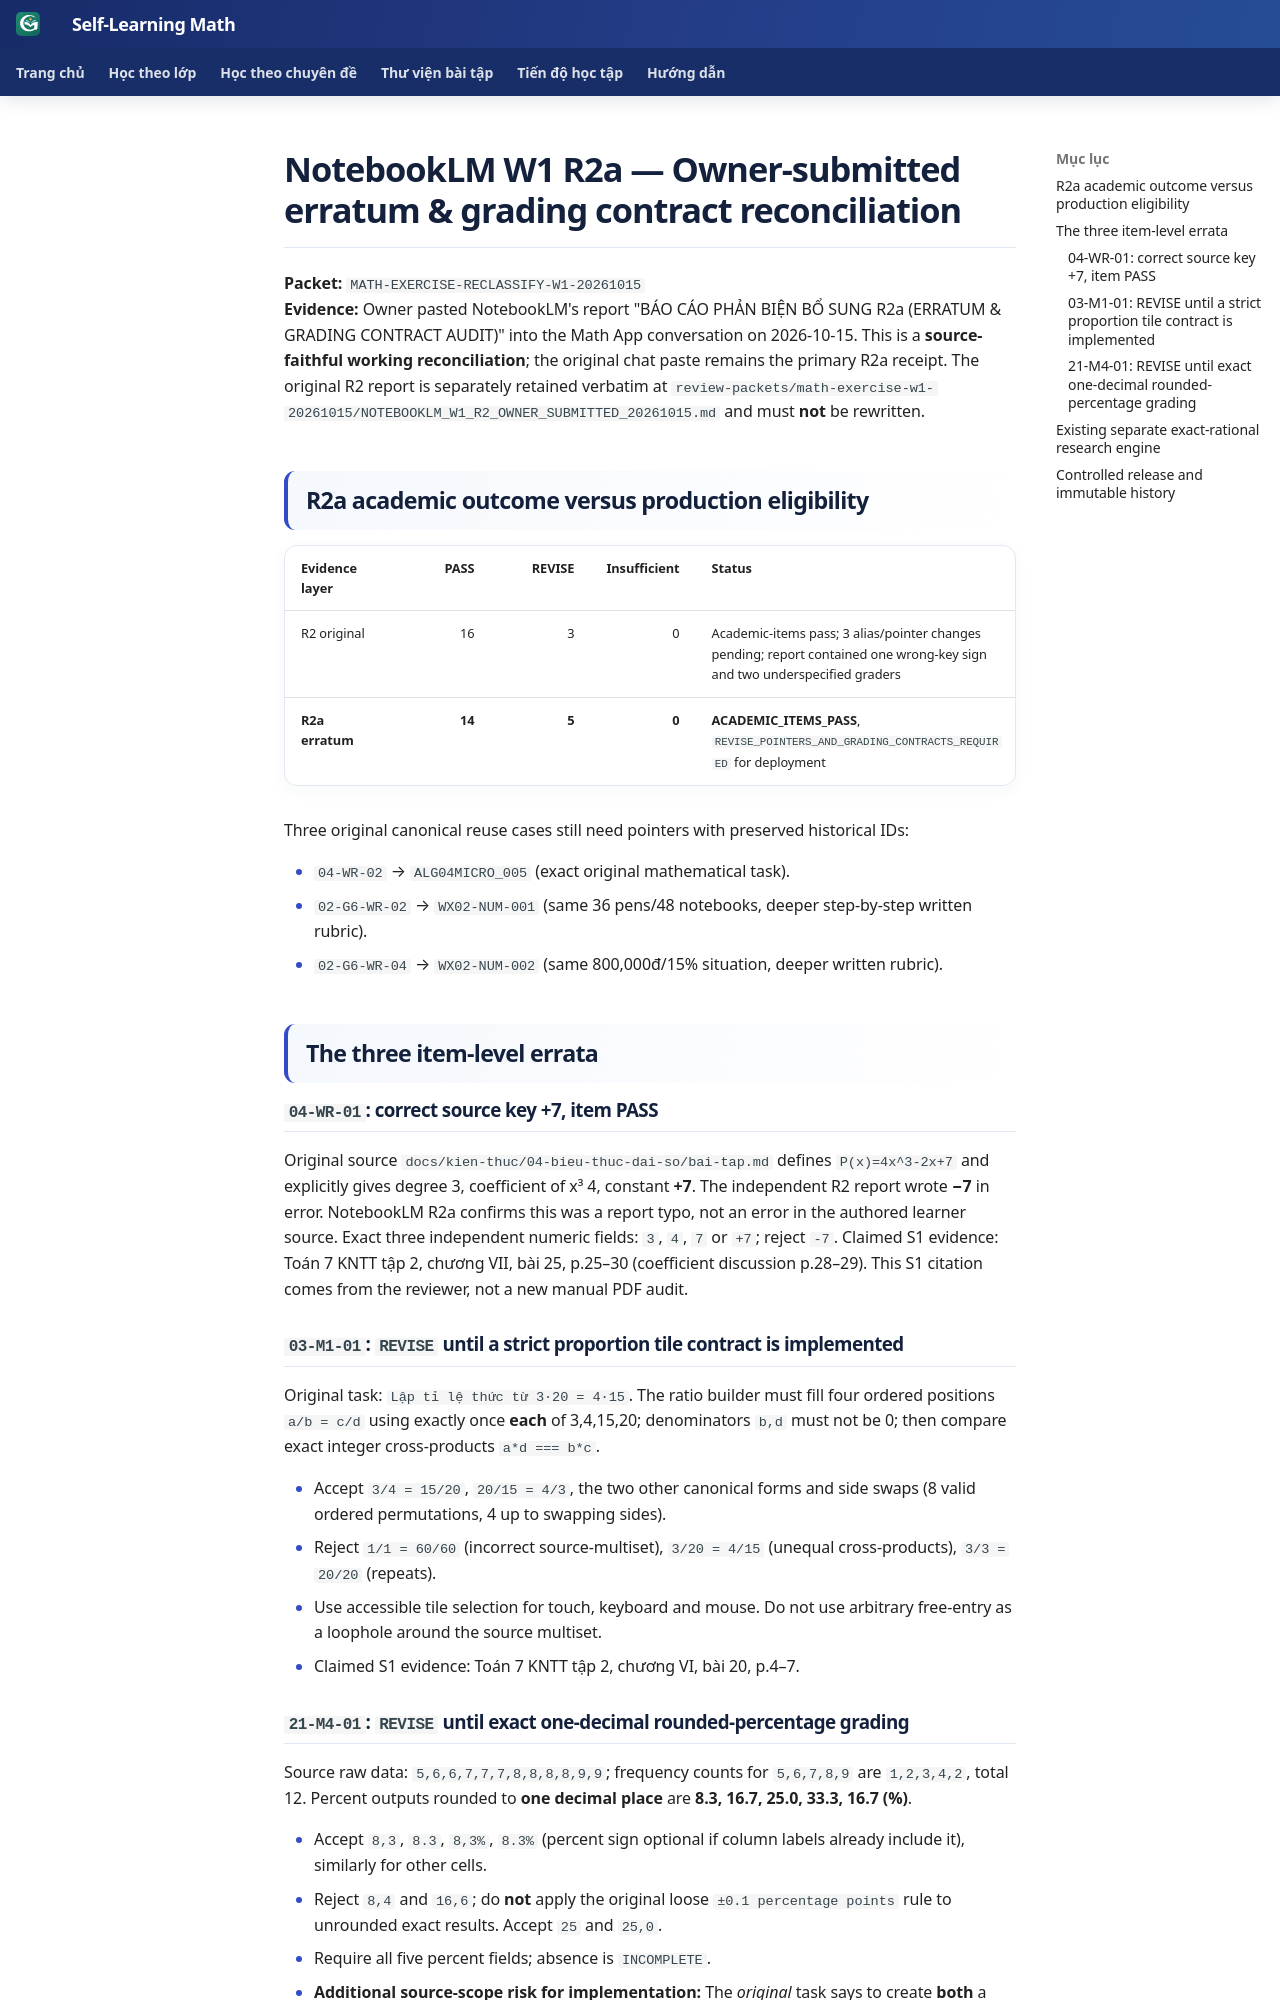

repository: TMA2015/roadmap-toan-thcs · page: collaboration/math-w1-notebooklm-r2a-erratum-and-grading-contract-20261015/index.html · generator: mkdocs

# NotebookLM W1 R2a — Owner-submitted erratum & grading contract reconciliation

**Packet:** `MATH-EXERCISE-RECLASSIFY-W1-20261015`  
**Evidence:** Owner pasted NotebookLM's report "BÁO CÁO PHẢN BIỆN BỔ SUNG R2a (ERRATUM & GRADING CONTRACT AUDIT)" into the Math App conversation on 2026-10-15. This is a **source-faithful working reconciliation**; the original chat paste remains the primary R2a receipt. The original R2 report is separately retained verbatim at `review-packets/math-exercise-w1-20261015/NOTEBOOKLM_W1_R2_OWNER_SUBMITTED_20261015.md` and must **not** be rewritten.

## R2a academic outcome versus production eligibility

| Evidence layer | PASS | REVISE | Insufficient | Status |
| --- | ---: | ---: | ---: | --- |
| R2 original | 16 | 3 | 0 | Academic-items pass; 3 alias/pointer changes pending; report contained one wrong-key sign and two underspecified graders |
| **R2a erratum** | **14** | **5** | **0** | **ACADEMIC_ITEMS_PASS**, `REVISE_POINTERS_AND_GRADING_CONTRACTS_REQUIRED` for deployment |

Three original canonical reuse cases still need pointers with preserved historical IDs:

- `04-WR-02` → `ALG04MICRO_005` (exact original mathematical task).
- `02-G6-WR-02` → `WX02-NUM-001` (same 36 pens/48 notebooks, deeper step-by-step written rubric).
- `02-G6-WR-04` → `WX02-NUM-002` (same 800,000đ/15% situation, deeper written rubric).

## The three item-level errata

### `04-WR-01`: correct source key **+7**, item PASS

Original source `docs/kien-thuc/04-bieu-thuc-dai-so/bai-tap.md` defines `P(x)=4x^3-2x+7` and explicitly gives degree 3, coefficient of x³ 4, constant **+7**. The independent R2 report wrote **−7** in error. NotebookLM R2a confirms this was a report typo, not an error in the authored learner source. Exact three independent numeric fields: `3`, `4`, `7` or `+7`; reject `-7`. Claimed S1 evidence: Toán 7 KNTT tập 2, chương VII, bài 25, p.25–30 (coefficient discussion p.28–29). This S1 citation comes from the reviewer, not a new manual PDF audit.

### `03-M1-01`: `REVISE` until a strict proportion tile contract is implemented

Original task: `Lập tỉ lệ thức từ 3·20 = 4·15`. The ratio builder must fill four ordered positions `a/b = c/d` using exactly once **each** of 3,4,15,20; denominators `b,d` must not be 0; then compare exact integer cross-products `a*d === b*c`.

- Accept `3/4 = 15/20`, `20/15 = 4/3`, the two other canonical forms and side swaps (8 valid ordered permutations, 4 up to swapping sides).
- Reject `1/1 = 60/60` (incorrect source-multiset), `3/20 = 4/15` (unequal cross-products), `3/3 = 20/20` (repeats).
- Use accessible tile selection for touch, keyboard and mouse. Do not use arbitrary free-entry as a loophole around the source multiset.
- Claimed S1 evidence: Toán 7 KNTT tập 2, chương VI, bài 20, p.4–7.
